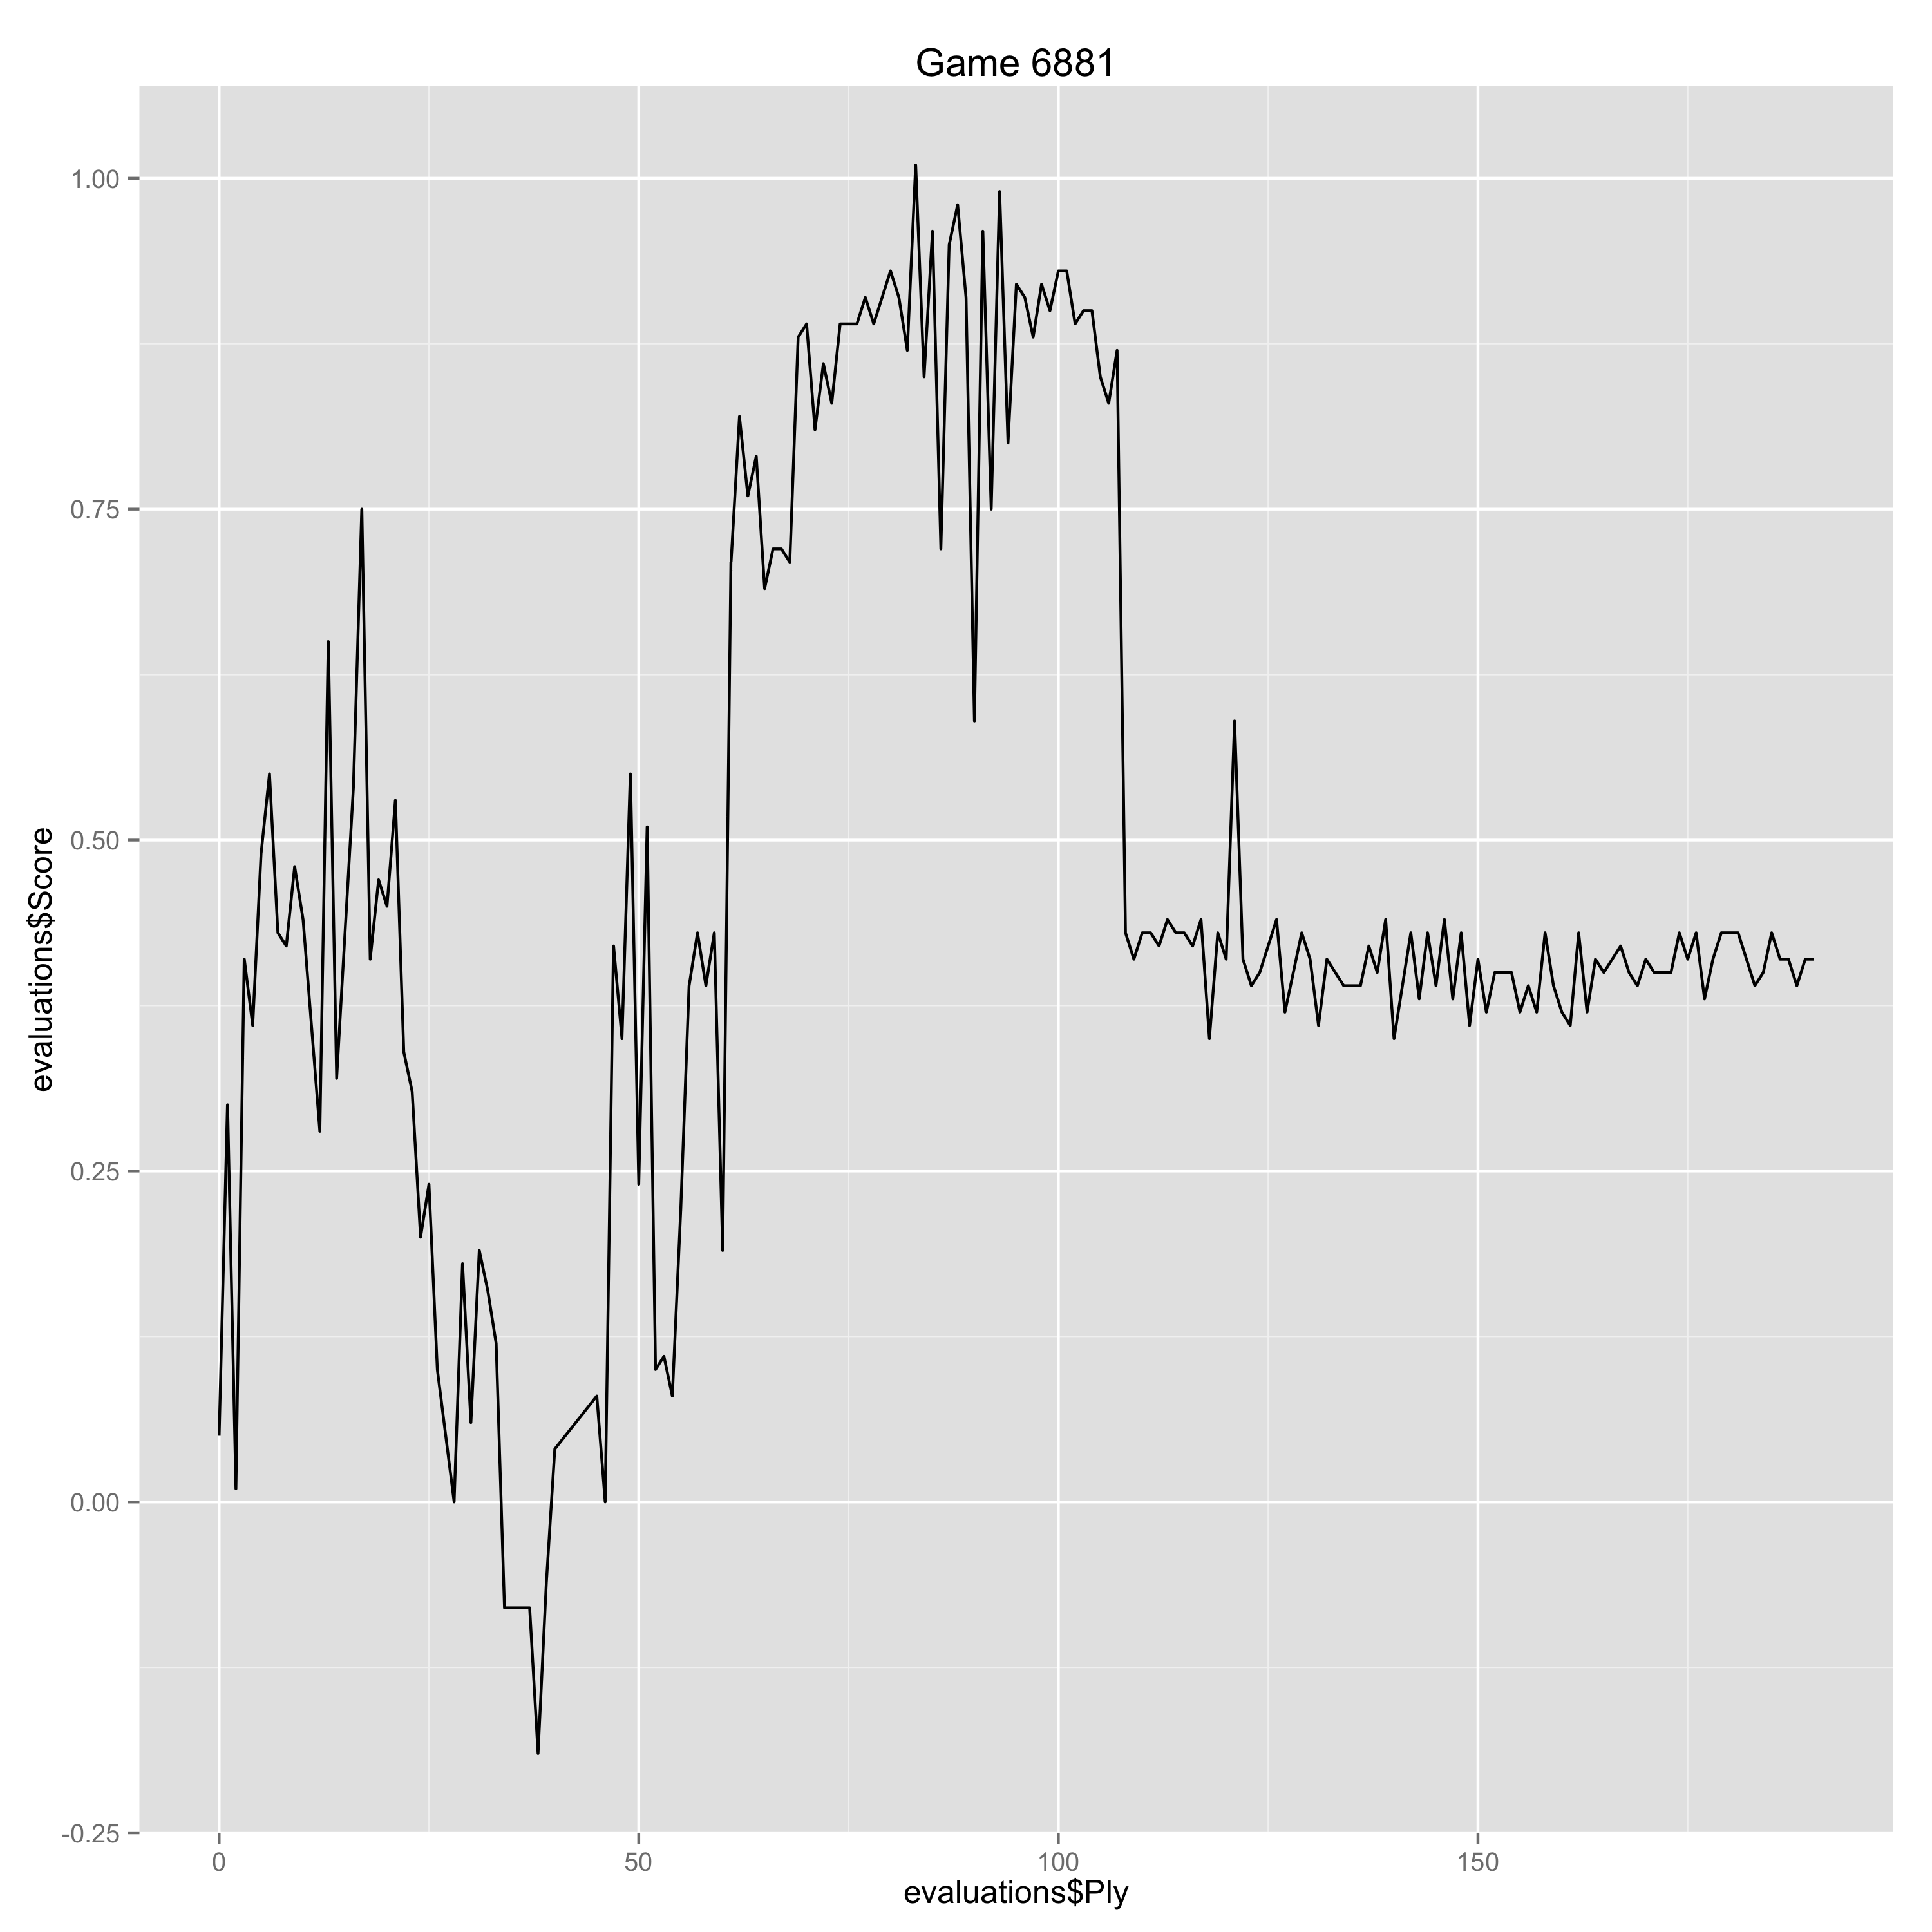

The data file committed next to this chart (first rows):
Ply, Move, White, Black, Score, Eval, Comment
0, [1], c4, , 0.05, 0.05, 
1, [1], , Nf6, 0.3, -0.25, 
2, [2], Nc3, , 0.01, -0.29, 
3, [2], , g6, 0.41, -0.4, 
4, [3], e4, , 0.36, -0.05, 
5, [3], , d6, 0.49, -0.13, 
6, [4], d4, , 0.55, 0.06, 
7, [4], , Bg7, 0.43, 0.12, 
8, [5], Nf3, , 0.42, -0.01, 
9, [5], , O-O, 0.48, -0.06, 
10, [6], Be2, , 0.44, -0.04, 
11, [6], , e5, 0.36, 0.08, 
12, [7], O-O, , 0.28, -0.08, 
13, [7], , Na6, 0.65, -0.37, 
14, [8], Be3, , 0.32, -0.33, 
15, [8], , Ng4, 0.43, -0.11, 
16, [9], Bg5, , 0.54, 0.11, 
17, [9], , Qe7, 0.75, -0.21, 
18, [10], a3, , 0.41, -0.34, 
19, [10], , c6, 0.47, -0.06, 
20, [11], b4, , 0.45, -0.02, 
21, [11], , Nh5, 0.53, -0.08, 
22, [12], Re1, , 0.34, -0.19, 
23, [12], , Nf4, 0.31, 0.03, 
24, [13], Bf1, , 0.2, -0.11, 
25, [13], , Rd8, 0.24, -0.04, 
26, [14], Qc2, , 0.1, -0.14, 
27, [14], , Ne6, 0.05, 0.05, 
28, [15], Rad1, , 0.0, -0.05, 
29, [15], , Nd4, 0.18, -0.18, 
30, [16], Bxd4, , 0.06, -0.12, 
31, [16], , exd4, 0.19, -0.13, 
32, [17], Ne2, , 0.16, -0.03, 
33, [17], , c5, 0.12, 0.04, 
34, [18], b5, , -0.08, -0.2, 
37, [19], , b6, -0.08, 0.0, 
38, [20], a4, , -0.19, -0.11, 
39, [20], , a6, -0.06, -0.13, 
40, [21], Nd5, , 0.04, 0.1, 
45, [23], , Bd7, 0.08, -0.04, 
46, [24], Rb1, , 0.0, -0.08, 
47, [24], , Ra5, 0.42, -0.42, 
48, [25], Bxd7, , 0.35, -0.07, 
49, [25], , Qxd7, 0.55, -0.2, 
50, [26], Rxb6, , 0.24, -0.31, 
51, [26], , Qxa4, 0.51, -0.27, 
52, [27], Qxa4, , 0.1, -0.41, 
53, [27], , Rxa4, 0.11, -0.01, 
54, [28], Rc6, , 0.08, -0.03, 
55, [28], , c4, 0.22, -0.14, 
56, [29], d6, , 0.39, 0.17, 
57, [29], , c3, 0.43, -0.04, 
58, [30], e5, , 0.39, -0.04, 
59, [30], , Ra5, 0.43, -0.04, 
60, [31], Rc4, , 0.19, -0.24, 
61, [31], , Rd5, 0.71, -0.52, 
62, [32], Nxd4, , 0.82, 0.11, 
63, [32], , Re8, 0.76, 0.06, 
64, [33], Nf3, , 0.79, 0.03, 
65, [33], , f6, 0.69, 0.1, 
... 125 more rows
